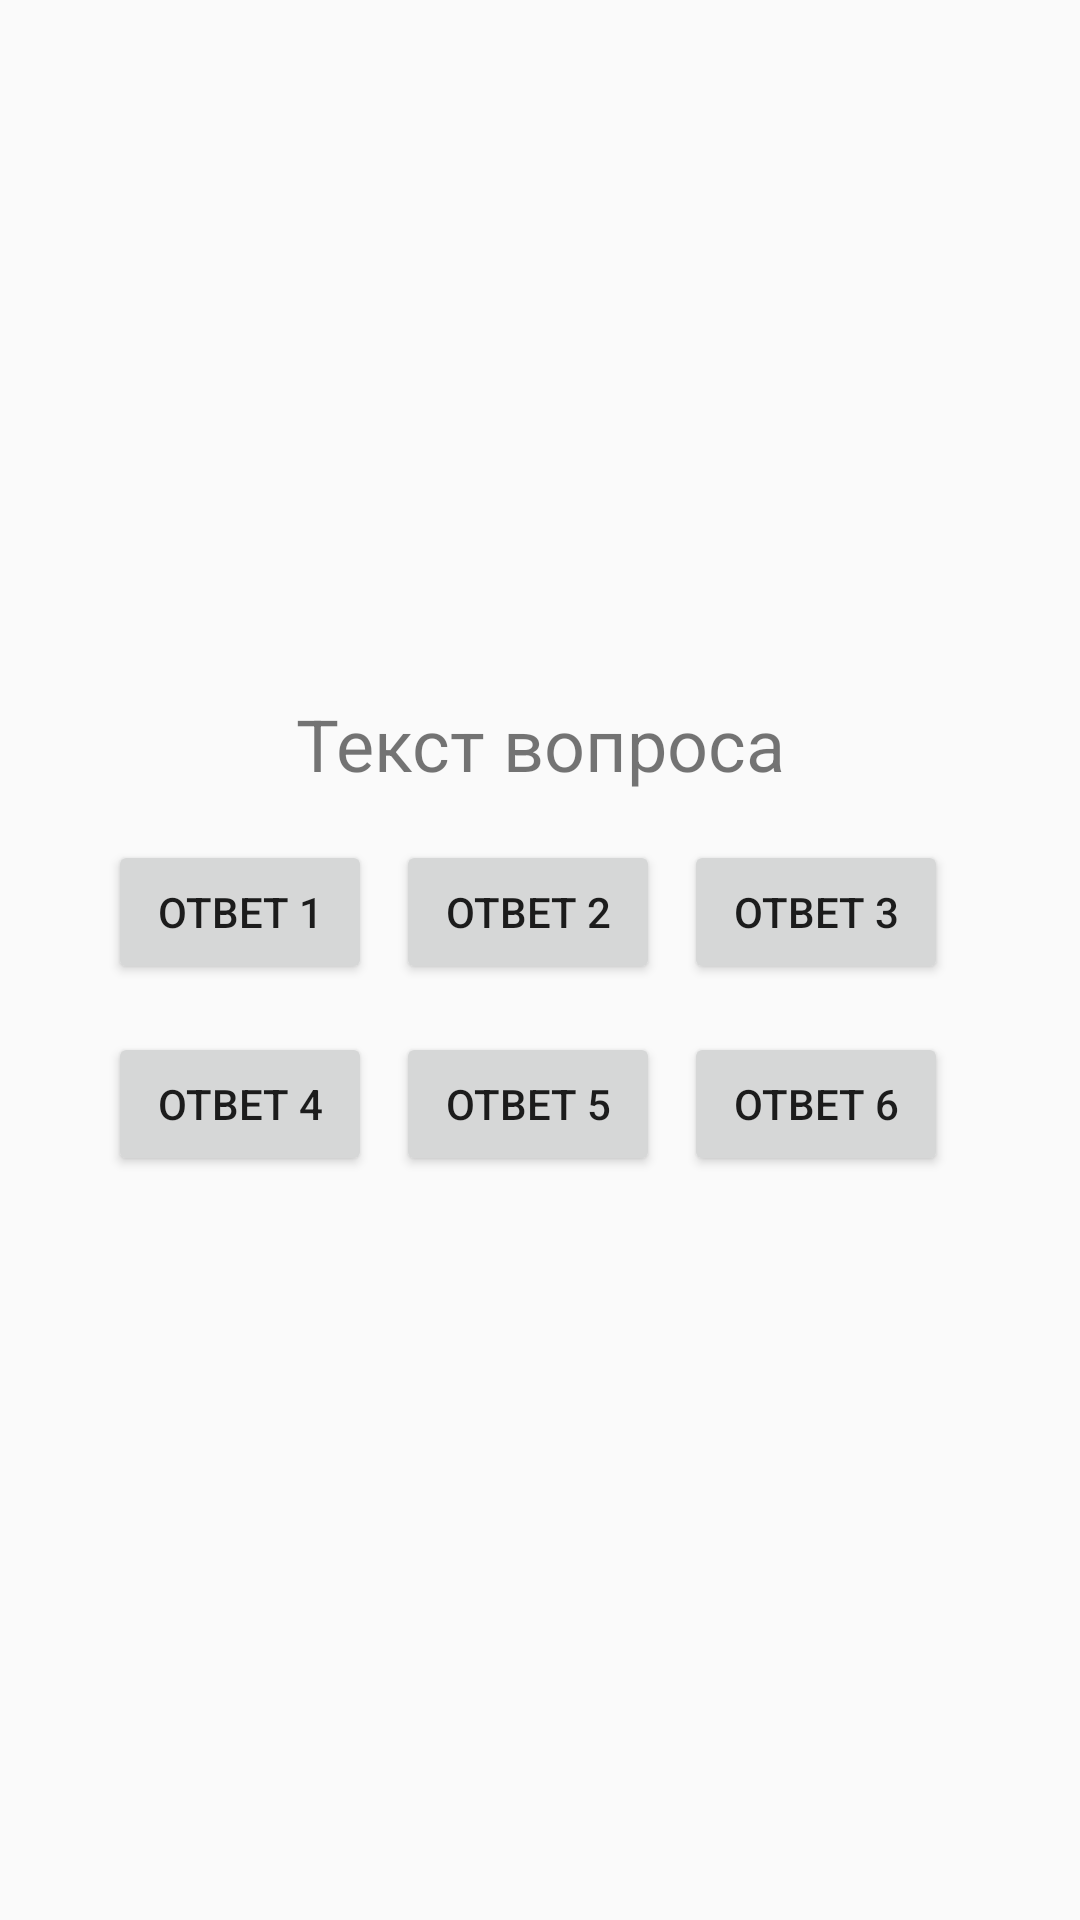

Here is an Android app screen rendered from its layout file. Give the layout XML and the strings, colors and styles it references.
<!-- AndroidManifest.xml: application theme Theme.AppCompat.Light.DarkActionBar -->
<!-- res/layout/activity_test.xml -->
<LinearLayout xmlns:android="http://schemas.android.com/apk/res/android"
        android:layout_width="match_parent"
        android:layout_height="match_parent"
        android:orientation="vertical"
        android:padding="16dp"
        android:gravity="center">
    <TextView
            android:id="@+id/test_text_view"
            android:layout_width="match_parent"
            android:layout_height="wrap_content"
            android:layout_marginBottom="16dp"
            android:textSize="24sp"
            android:text="Текст вопроса"
            android:gravity="center" />

    <LinearLayout
            android:layout_width="wrap_content"
            android:layout_height="wrap_content"
            android:layout_marginBottom="16dp"
            android:gravity="center"
            android:orientation="horizontal">

        <Button
                android:id="@+id/answer_button_1"
                android:layout_width="wrap_content"
                android:layout_height="wrap_content"
                android:layout_marginEnd="8dp"
                android:text="Ответ 1" />

        <Button
                android:id="@+id/answer_button_2"
                android:layout_width="wrap_content"
                android:layout_height="wrap_content"
                android:layout_marginEnd="8dp"
                android:text="Ответ 2" />

        <Button
                android:id="@+id/answer_button_3"
                android:layout_width="wrap_content"
                android:layout_height="wrap_content"
                android:layout_marginEnd="8dp"
                android:text="Ответ 3" />

    </LinearLayout>

    <LinearLayout
            android:layout_width="wrap_content"
            android:layout_height="wrap_content"
            android:layout_marginBottom="16dp"
            android:gravity="center"
            android:orientation="horizontal">
        <Button
                android:id="@+id/answer_button_4"
                android:layout_width="wrap_content"
                android:layout_height="wrap_content"
                android:layout_marginEnd="8dp"
                android:text="Ответ 4" />

        <Button
                android:id="@+id/answer_button_5"
                android:layout_width="wrap_content"
                android:layout_height="wrap_content"
                android:layout_marginEnd="8dp"
                android:text="Ответ 5" />

        <Button
                android:id="@+id/answer_button_6"
                android:layout_width="wrap_content"
                android:layout_height="wrap_content"
                android:layout_marginEnd="8dp"
                android:text="Ответ 6" />

    </LinearLayout>


</LinearLayout>
<!-- resources referenced by this layout -->
<resources>

</resources>
